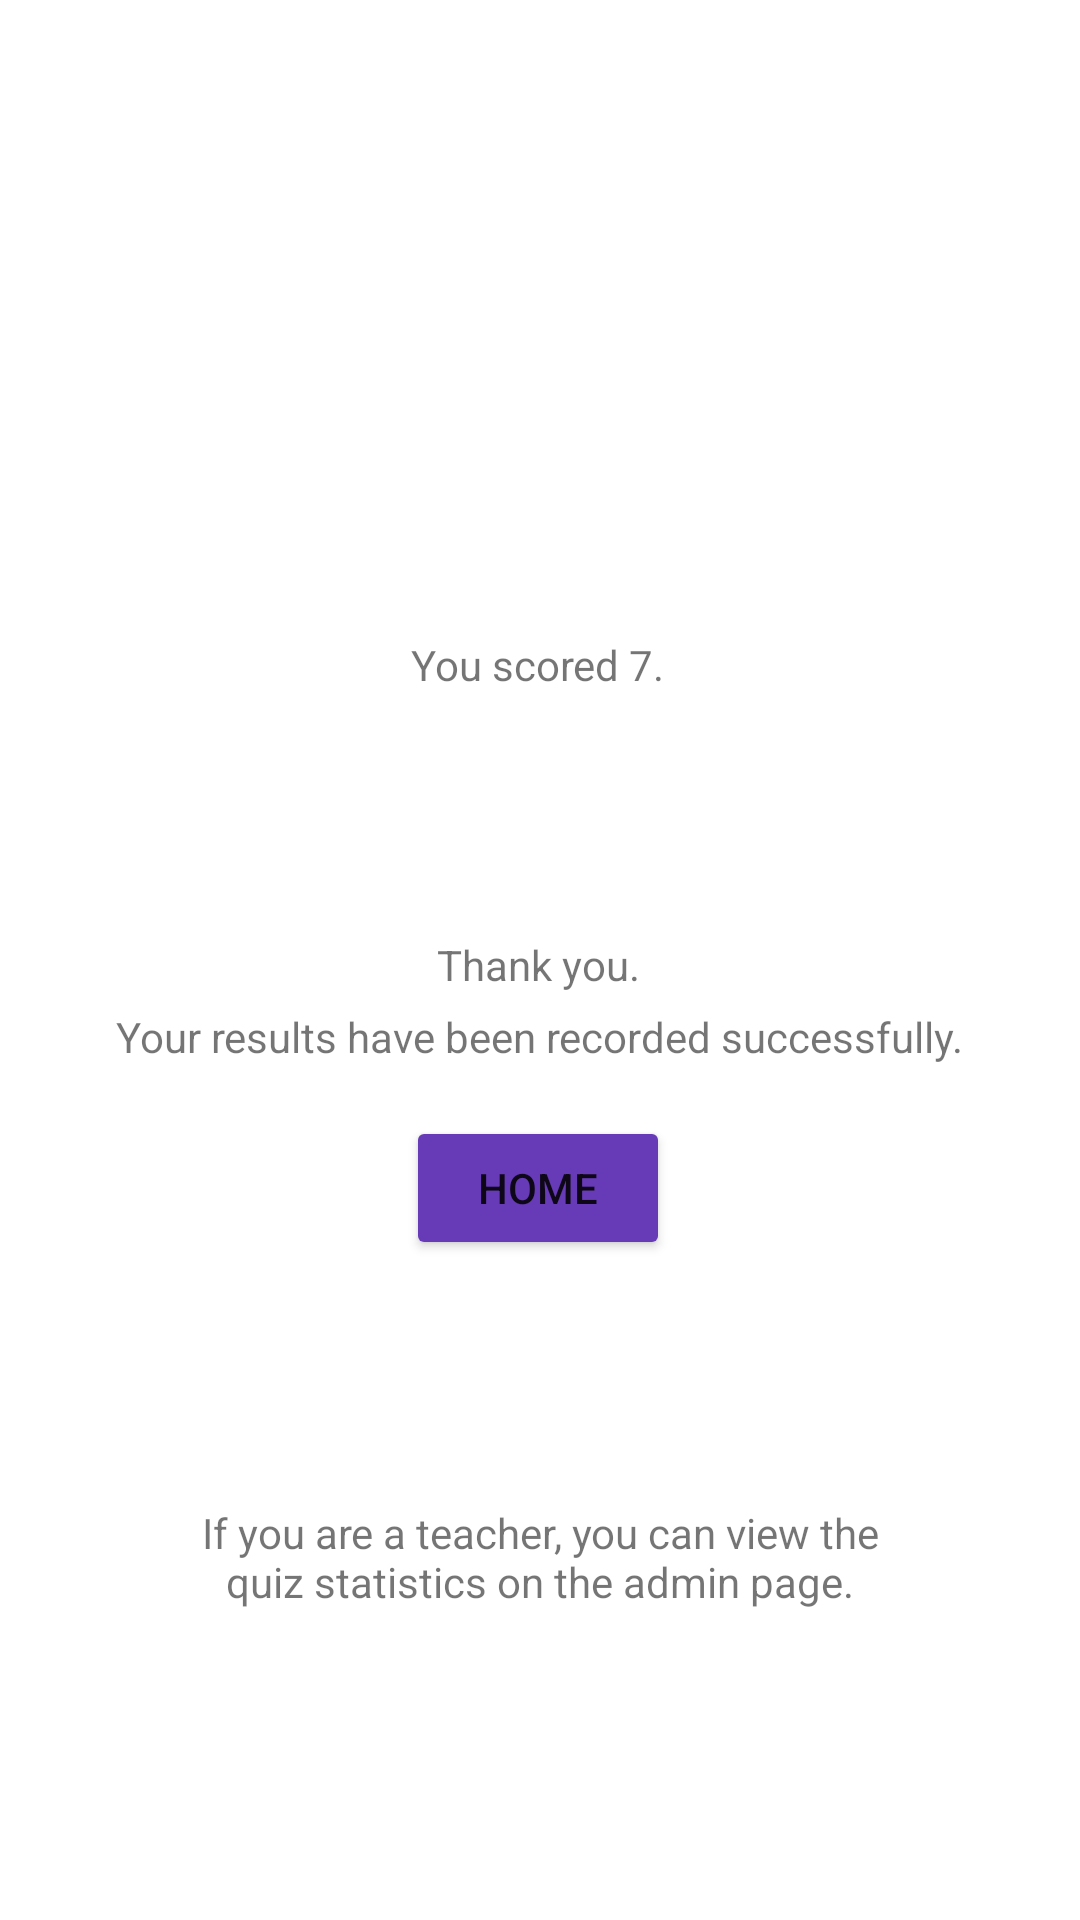

Layout XML and referenced resources for this Android screen:
<!-- AndroidManifest.xml: application theme Theme.MCQClicker -->
<!-- res/layout/activity_end_of_quiz.xml -->
<?xml version="1.0" encoding="utf-8"?>
<androidx.constraintlayout.widget.ConstraintLayout xmlns:android="http://schemas.android.com/apk/res/android"
    xmlns:app="http://schemas.android.com/apk/res-auto"
    xmlns:tools="http://schemas.android.com/tools"
    android:layout_width="match_parent"
    android:layout_height="match_parent"
    tools:context=".EndOfQuiz">

    <Button
        android:id="@+id/terminatebutton"
        android:layout_width="wrap_content"
        android:layout_height="wrap_content"
        android:layout_marginTop="372dp"
        android:onClick="btnTerminateHandler"
        android:text="Home"
        app:backgroundTint="#673AB7"
        app:layout_constraintEnd_toEndOf="parent"
        app:layout_constraintHorizontal_bias="0.498"
        app:layout_constraintStart_toStartOf="parent"
        app:layout_constraintTop_toTopOf="parent" />

    <TextView
        android:id="@+id/textView7"
        android:layout_width="wrap_content"
        android:layout_height="wrap_content"
        android:layout_marginTop="312dp"
        android:text="Thank you."
        app:layout_constraintEnd_toEndOf="parent"
        app:layout_constraintHorizontal_bias="0.498"
        app:layout_constraintStart_toStartOf="parent"
        app:layout_constraintTop_toTopOf="parent" />

    <TextView
        android:id="@+id/textView13"
        android:layout_width="wrap_content"
        android:layout_height="wrap_content"
        android:layout_marginTop="212dp"
        android:text="You scored 7."
        app:layout_constraintEnd_toEndOf="parent"
        app:layout_constraintHorizontal_bias="0.498"
        app:layout_constraintStart_toStartOf="parent"
        app:layout_constraintTop_toTopOf="parent" />

    <TextView
        android:id="@+id/textView8"
        android:layout_width="wrap_content"
        android:layout_height="wrap_content"
        android:layout_marginTop="336dp"
        android:text="Your results have been recorded successfully."
        app:layout_constraintEnd_toEndOf="parent"
        app:layout_constraintHorizontal_bias="0.496"
        app:layout_constraintStart_toStartOf="parent"
        app:layout_constraintTop_toTopOf="parent" />

    <TextView
        android:id="@+id/textView9"
        android:layout_width="241dp"
        android:layout_height="70dp"
        android:layout_marginTop="64dp"
        android:gravity="center"
        android:text="If you are a teacher, you can view the quiz statistics on the admin page."
        app:layout_constraintEnd_toEndOf="parent"
        app:layout_constraintStart_toStartOf="parent"
        app:layout_constraintTop_toBottomOf="@+id/terminatebutton" />
</androidx.constraintlayout.widget.ConstraintLayout>
<!-- resources referenced by this layout -->
<resources>
  <style name="Theme.MCQClicker" parent="Theme.MaterialComponents.DayNight.DarkActionBar">
          
          <item name="colorPrimary">@color/purple_500</item>
          <item name="colorPrimaryVariant">@color/purple_700</item>
          <item name="colorOnPrimary">@color/white</item>
          
          <item name="colorSecondary">@color/teal_200</item>
          <item name="colorSecondaryVariant">@color/teal_700</item>
          <item name="colorOnSecondary">@color/black</item>
          
          <item name="android:statusBarColor" tools:targetApi="l">?attr/colorPrimaryVariant</item>
          
      </style>
  <!-- not gathered from this repository: default colours our renderer supplied (Android Studio template values) -->
  <color name="purple_500">#FF6200EE</color>
  <color name="purple_700">#FF3700B3</color>
  <color name="teal_200">#FF03DAC5</color>
  <color name="teal_700">#FF018786</color>
  <color name="black">#FF000000</color>
  <color name="white">#FFFFFFFF</color>
</resources>
